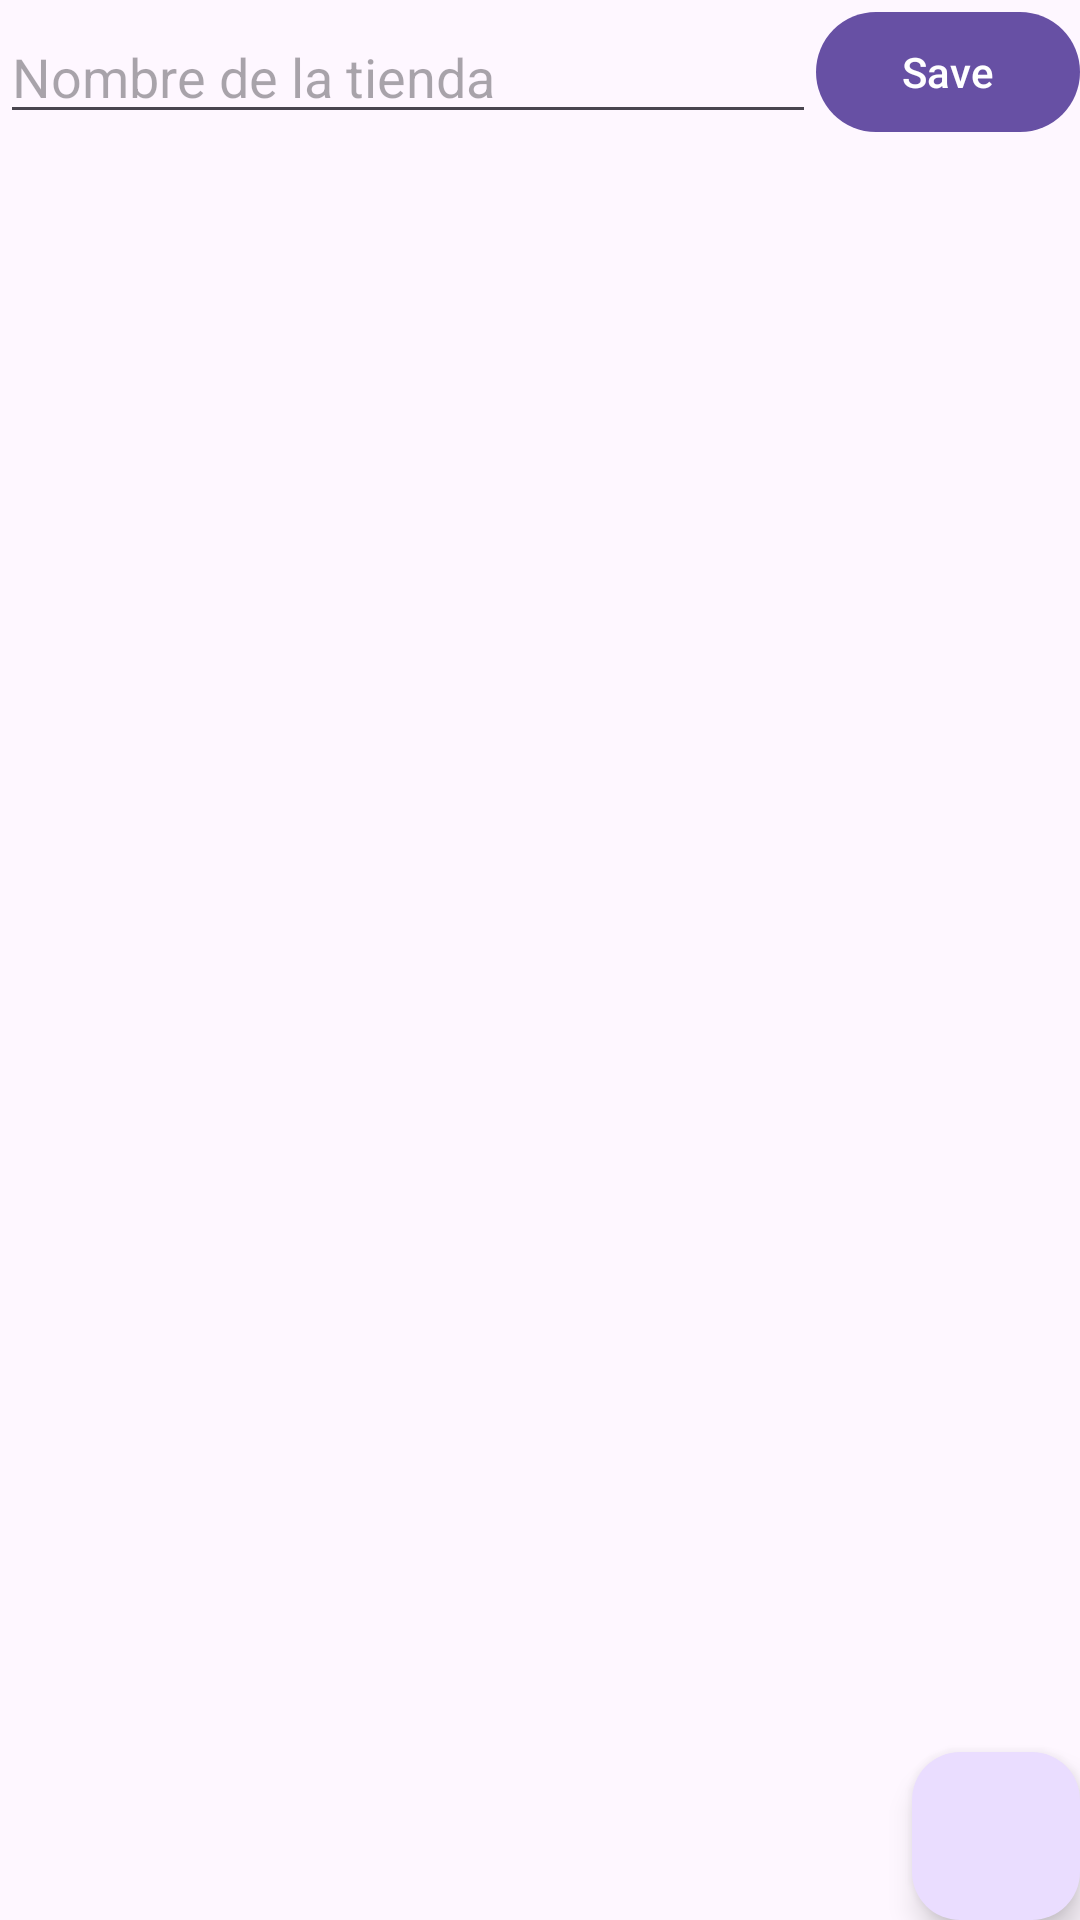

Layout XML and referenced resources for this Android screen:
<!-- AndroidManifest.xml: application theme Theme.Tiendas -->
<!-- res/layout/activity_main.xml -->
<?xml version="1.0" encoding="utf-8"?>
<androidx.constraintlayout.widget.ConstraintLayout xmlns:android="http://schemas.android.com/apk/res/android"
    xmlns:app="http://schemas.android.com/apk/res-auto"
    xmlns:tools="http://schemas.android.com/tools"
    android:id="@+id/containerMain"
    android:layout_width="match_parent"
    android:layout_height="match_parent"
    tools:context=".MainActivity">

    <com.google.android.material.button.MaterialButton
        android:id="@+id/btnSave"
        android:layout_width="wrap_content"
        android:layout_height="wrap_content"
        android:text="Save"
        android:layout_margin="@dimen/common_padding_default"
        app:layout_constraintEnd_toEndOf="parent"
        app:layout_constraintTop_toTopOf="parent"
        />

    <EditText
        android:id="@+id/etName"
        android:layout_width="0dp"
        android:layout_height="wrap_content"
        android:layout_margin="@dimen/common_padding_default"
        android:hint="Nombre de la tienda"
        app:layout_constraintStart_toStartOf="parent"
        app:layout_constraintEnd_toStartOf="@id/btnSave"
        app:layout_constraintTop_toTopOf="@id/btnSave"
        app:layout_constraintBottom_toBottomOf="@id/btnSave"
        />

    <androidx.recyclerview.widget.RecyclerView
        android:id="@+id/recyclerView"
        android:layout_width="0dp"
        android:layout_height="0dp"
        tools:listitem="@layout/item_store"
        android:layout_marginTop="@dimen/common_padding_default"
        app:layout_constraintStart_toStartOf="parent"
        app:layout_constraintEnd_toEndOf="parent"
        app:layout_constraintBottom_toBottomOf="parent"
        app:layout_constraintTop_toBottomOf="@id/btnSave"
        />

    <com.google.android.material.floatingactionbutton.FloatingActionButton
        android:id="@+id/fab"
        android:layout_width="wrap_content"
        android:layout_height="wrap_content"
        android:layout_margin="@dimen/common_padding_default"
        android:contentDescription="@string/description_store_add"
        android:src="@drawable/ic_add_business"
        app:layout_constraintEnd_toEndOf="parent"
        app:layout_constraintBottom_toBottomOf="parent"
        />



</androidx.constraintlayout.widget.ConstraintLayout>
<!-- res/layout/item_store.xml (included above) -->
<?xml version="1.0" encoding="utf-8"?>
<com.google.android.material.card.MaterialCardView xmlns:android="http://schemas.android.com/apk/res/android"
    android:layout_width="match_parent"
    android:layout_height="@dimen/item_card_height"
    xmlns:app="http://schemas.android.com/apk/res-auto"
    xmlns:tools="http://schemas.android.com/tools"
    android:layout_marginTop="@dimen/common_padding_min"
    android:layout_marginHorizontal="@dimen/common_padding_min">

    <androidx.constraintlayout.widget.ConstraintLayout
        android:layout_width="match_parent"
        android:layout_height="match_parent">

        <ImageView
            android:id="@+id/imgPhoto"
            android:layout_width="0dp"
            android:layout_height="0dp"
            android:contentDescription="@string/description_img_photo"
            android:background="@android:color/darker_gray"
            app:layout_constraintStart_toStartOf="parent"
            app:layout_constraintEnd_toEndOf="parent"
            app:layout_constraintTop_toTopOf="parent"
            app:layout_constraintBottom_toBottomOf="parent"
            />

        <TextView
            android:id="@+id/tvNombreTienda"
            android:layout_width="0dp"
            android:layout_height="wrap_content"
            android:background="@color/color_white_t"
            tools:text="Nombre de la tienda"
            android:maxLines="1"
            android:ellipsize="end"
            android:padding="@dimen/common_padding_min"
            app:layout_constraintStart_toStartOf="parent"
            app:layout_constraintEnd_toEndOf="parent"
            app:layout_constraintBottom_toBottomOf="parent"
            />

        <com.google.android.material.checkbox.MaterialCheckBox
            android:id="@+id/cbFavorito"
            android:layout_width="wrap_content"
            android:layout_height="wrap_content"
            android:button="@drawable/states_cb_favorites"
            android:buttonTint="@android:color/white"
            app:layout_constraintEnd_toEndOf="parent"
            app:layout_constraintTop_toTopOf="parent"
            />
    </androidx.constraintlayout.widget.ConstraintLayout>
</com.google.android.material.card.MaterialCardView>
<!-- resources referenced by this layout -->
<resources>
  <color name="color_white_t">#CCFFFFFF</color>
  <!-- drawable states_cb_favorites (drawable) -->
  <?xml version="1.0" encoding="utf-8"?>
  <selector xmlns:android="http://schemas.android.com/apk/res/android">
  
      <item
          android:drawable="@drawable/ic_favorite_border"
          android:state_checked="false" />
  
      <item
          android:drawable="@drawable/ic_favorite"
          android:state_checked="true"/>
  
      <item
          android:drawable="@drawable/ic_favorite_border" />
  </selector>
  <string name="description_img_photo">Imagen de la tienda</string>
  <string name="description_store_add">Agregar tienda</string>
  <style name="Theme.Tiendas" parent="Base.Theme.Tiendas" />
  <style name="Base.Theme.Tiendas" parent="Theme.Material3.DayNight">
          
          
      </style>
</resources>
